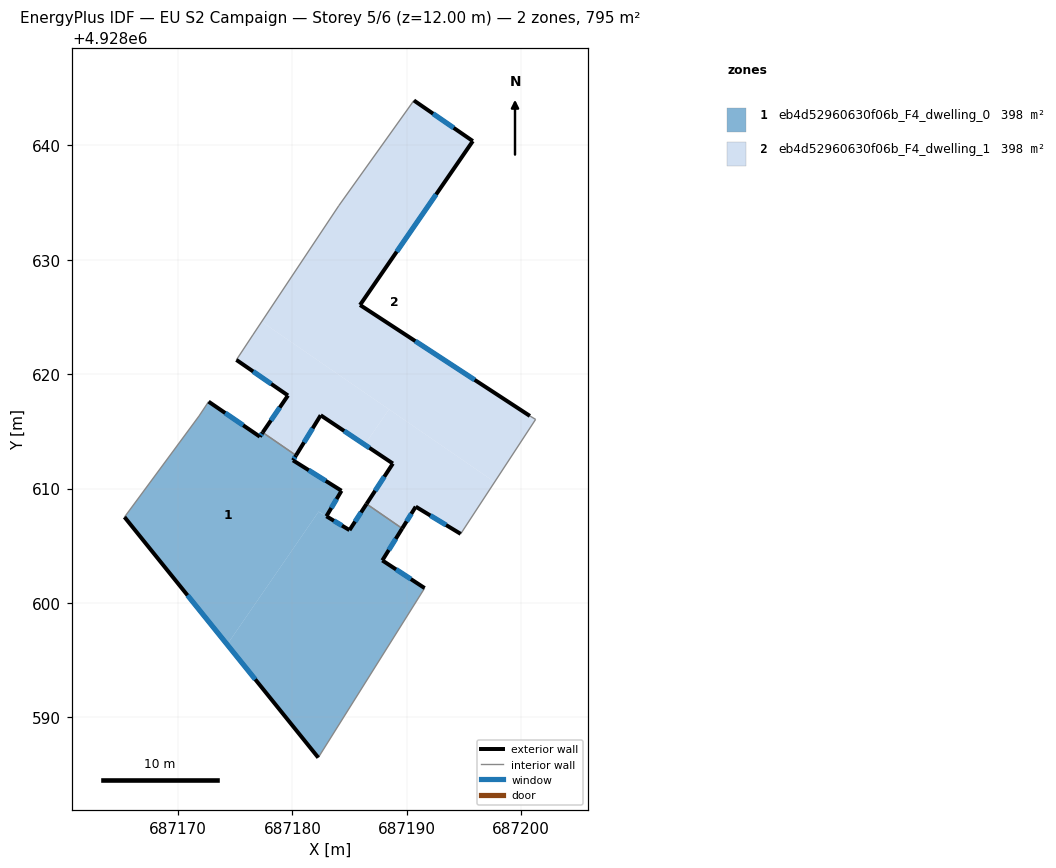
=== STOREY PLAN SPEC (per zone: floor XY polygon, exterior-wall plan segments, windows/doors) ===
zone 1: eb4d52960630f06b_F4_dwelling_0  (397.5 m²)
  floor: (687174.30, 4928596.36) (687182.29, 4928607.98) (687182.97, 4928607.58) (687184.29, 4928609.80) (687180.05, 4928612.46) (687180.32, 4928612.90) (687177.40, 4928614.90) (687177.15, 4928614.54) (687172.67, 4928617.59) (687171.84, 4928616.34) (687165.32, 4928607.50)
  floor: (687182.26, 4928586.48) (687191.56, 4928601.29) (687187.86, 4928603.71) (687189.60, 4928606.51) (687186.48, 4928608.65) (687184.99, 4928606.37) (687182.98, 4928607.57) (687182.29, 4928607.98) (687174.30, 4928596.36)
  exterior wall: (687182.26, 4928586.48) – (687165.32, 4928607.50)  [27.0 m]
    window: (687176.75, 4928593.31) – (687170.83, 4928600.67)  [9.9 m²]
  exterior wall: (687172.67, 4928617.59) – (687177.15, 4928614.54)  [5.4 m]
    window: (687174.13, 4928616.60) – (687175.70, 4928615.53)  [2.0 m²]
  exterior wall: (687177.15, 4928614.54) – (687177.40, 4928614.90)  [0.4 m]
    window: (687177.23, 4928614.65) – (687177.32, 4928614.78)  [0.2 m²]
  exterior wall: (687180.32, 4928612.90) – (687180.05, 4928612.46)  [0.5 m]
    window: (687180.23, 4928612.76) – (687180.14, 4928612.61)  [0.2 m²]
  exterior wall: (687180.05, 4928612.46) – (687184.29, 4928609.80)  [5.0 m]
    window: (687181.43, 4928611.60) – (687182.91, 4928610.67)  [1.8 m²]
  exterior wall: (687184.29, 4928609.80) – (687182.97, 4928607.58)  [2.6 m]
    window: (687183.86, 4928609.08) – (687183.40, 4928608.30)  [1.0 m²]
  exterior wall: (687182.97, 4928607.58) – (687184.99, 4928606.37)  [2.4 m]
    window: (687183.63, 4928607.18) – (687184.33, 4928606.76)  [0.9 m²]
  exterior wall: (687184.99, 4928606.37) – (687186.48, 4928608.65)  [2.7 m]
    window: (687185.48, 4928607.11) – (687186.00, 4928607.91)  [1.0 m²]
  exterior wall: (687189.60, 4928606.51) – (687187.86, 4928603.71)  [3.3 m]
    window: (687189.03, 4928605.60) – (687188.43, 4928604.62)  [1.2 m²]
  exterior wall: (687187.86, 4928603.71) – (687191.56, 4928601.29)  [4.4 m]
    window: (687189.06, 4928602.93) – (687190.36, 4928602.08)  [1.6 m²]
  interior walls: 5
zone 2: eb4d52960630f06b_F4_dwelling_1  (397.5 m²)
  floor: (687194.71, 4928606.04) (687197.68, 4928610.57) (687188.45, 4928616.92) (687186.32, 4928613.83) (687188.78, 4928612.18) (687186.48, 4928608.65) (687189.60, 4928606.51) (687190.78, 4928608.42)
  floor: (687197.68, 4928610.57) (687201.26, 4928616.04) (687200.76, 4928616.34) (687185.91, 4928626.04) (687195.77, 4928640.37) (687190.62, 4928643.92) (687184.06, 4928634.73) (687177.31, 4928624.58)
  floor: (687186.32, 4928613.83) (687188.45, 4928616.92) (687177.31, 4928624.58) (687176.54, 4928623.42) (687175.10, 4928621.25) (687179.61, 4928618.13) (687177.40, 4928614.90) (687180.32, 4928612.90) (687182.47, 4928616.41)
  exterior wall: (687186.48, 4928608.65) – (687188.78, 4928612.18)  [4.2 m]
    window: (687187.23, 4928609.80) – (687188.03, 4928611.04)  [1.5 m²]
  exterior wall: (687188.78, 4928612.18) – (687182.47, 4928616.41)  [7.6 m]
    window: (687186.73, 4928613.56) – (687184.52, 4928615.03)  [2.8 m²]
  exterior wall: (687182.47, 4928616.41) – (687180.32, 4928612.90)  [4.1 m]
    window: (687181.77, 4928615.26) – (687181.02, 4928614.04)  [1.5 m²]
  exterior wall: (687177.40, 4928614.90) – (687179.61, 4928618.13)  [3.9 m]
    window: (687178.12, 4928615.95) – (687178.89, 4928617.08)  [1.4 m²]
  exterior wall: (687179.61, 4928618.13) – (687175.10, 4928621.25)  [5.5 m]
    window: (687178.15, 4928619.15) – (687176.57, 4928620.23)  [2.0 m²]
  exterior wall: (687190.62, 4928643.92) – (687195.77, 4928640.37)  [6.3 m]
    window: (687192.30, 4928642.77) – (687194.10, 4928641.53)  [2.3 m²]
  exterior wall: (687195.77, 4928640.37) – (687185.91, 4928626.04)  [17.4 m]
    window: (687192.57, 4928635.71) – (687189.12, 4928630.70)  [6.4 m²]
  exterior wall: (687185.91, 4928626.04) – (687200.76, 4928616.34)  [17.7 m]
    window: (687190.74, 4928622.89) – (687195.93, 4928619.50)  [6.5 m²]
  exterior wall: (687194.71, 4928606.04) – (687190.78, 4928608.42)  [4.6 m]
    window: (687193.43, 4928606.81) – (687192.06, 4928607.64)  [1.7 m²]
  exterior wall: (687190.78, 4928608.42) – (687189.60, 4928606.51)  [2.2 m]
    window: (687190.40, 4928607.80) – (687189.98, 4928607.13)  [0.8 m²]
  interior walls: 7

=== DERIVED (storey summary) ===
Building: EU S2 Campaign
Storey: 5 of 6  (floor level z = 12.00 m)
Storey gross floor area: 795.0 m²
Zones on this storey: 2
  - eb4d52960630f06b_F4_dwelling_0: floor 397.5 m²; exterior wall 53.8 m (161.3 m²); 10 window(s) 19.7 m²; WWR 12.2%
  - eb4d52960630f06b_F4_dwelling_1: floor 397.5 m²; exterior wall 73.5 m (220.6 m²); 10 window(s) 27.0 m²; WWR 12.2%
Zone adjacency (shared interzone walls):
  - eb4d52960630f06b_F4_dwelling_0 ↔ eb4d52960630f06b_F4_dwelling_1